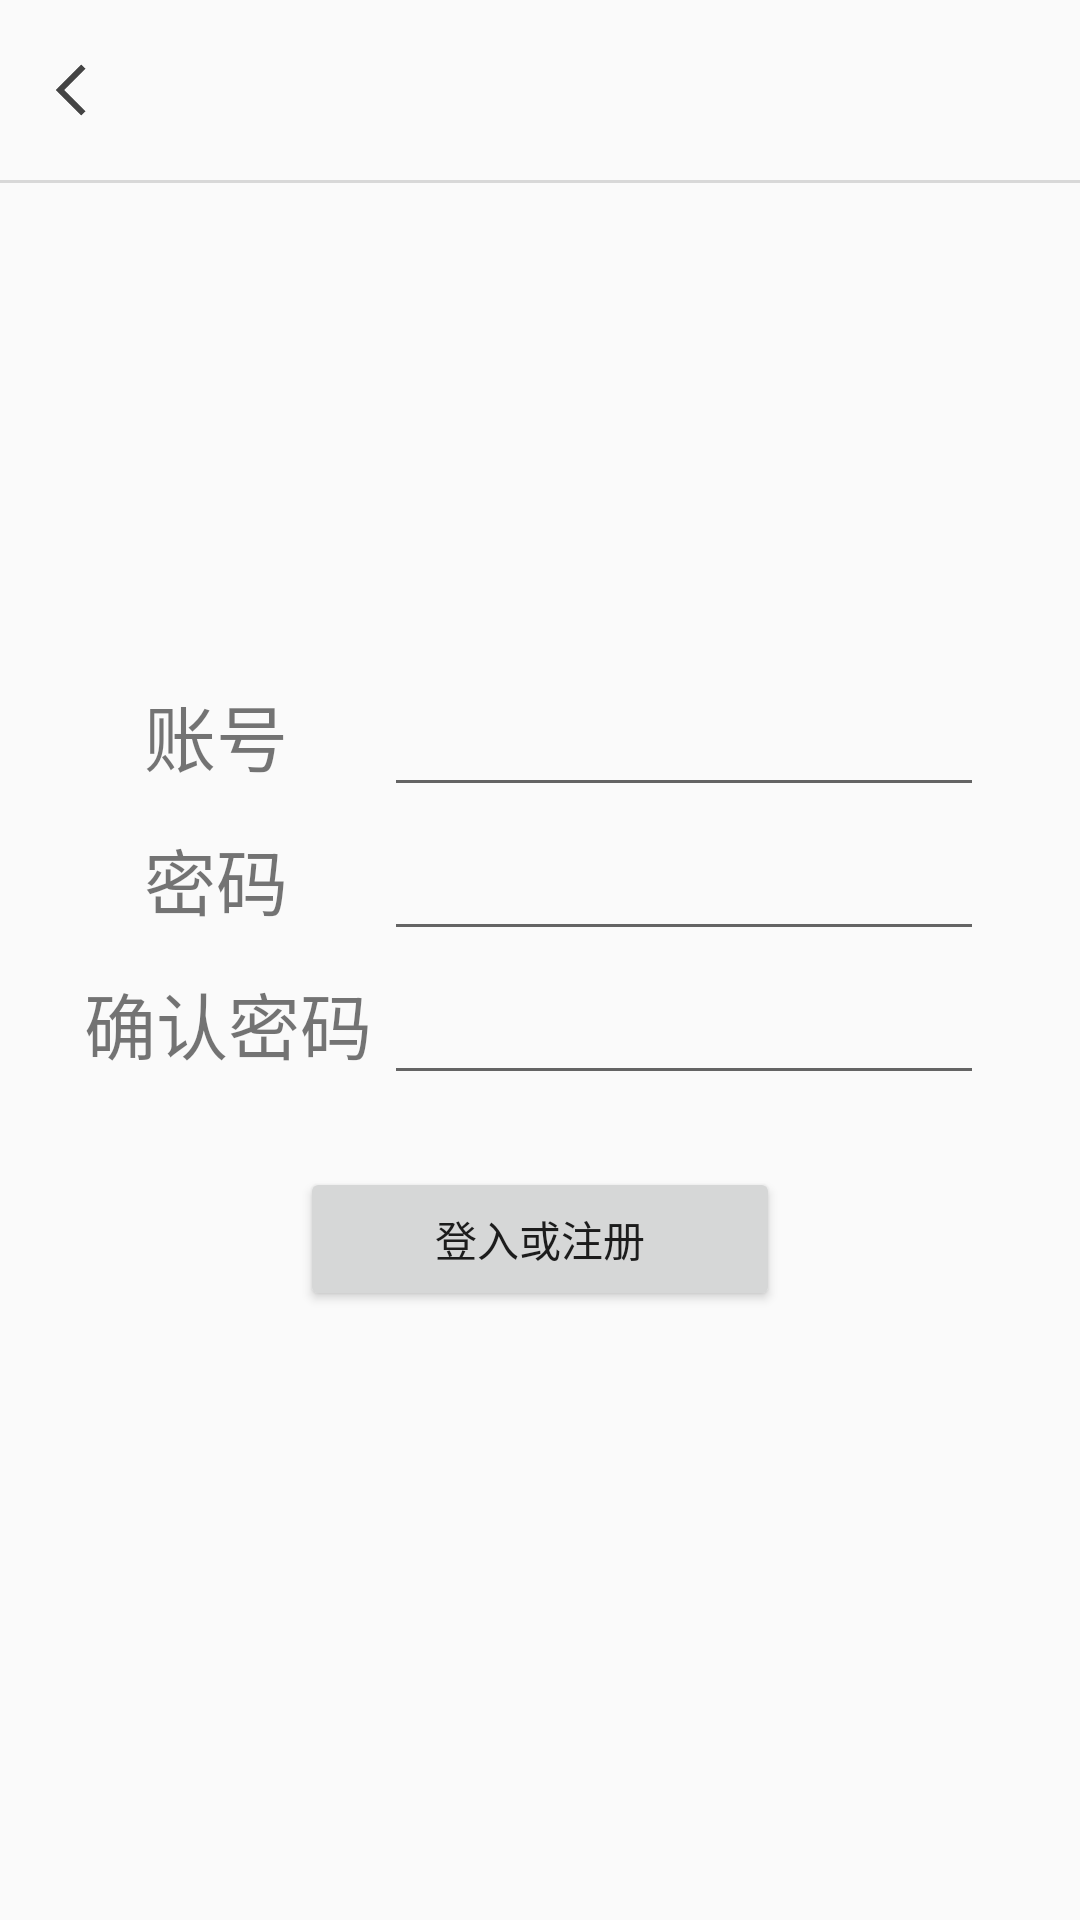

The Android layout XML behind this screen, and the referenced resources:
<!-- AndroidManifest.xml: application theme Theme.MyEmoji -->
<!-- res/layout/activity_login.xml -->
<?xml version="1.0" encoding="utf-8"?>
<LinearLayout xmlns:android="http://schemas.android.com/apk/res/android"
    android:orientation="vertical"
    android:layout_width="match_parent"
    android:layout_height="match_parent"
    android:fitsSystemWindows="true">

    <ImageView
        android:id="@+id/img_back"
        android:layout_width="24dp"
        android:layout_height="24dp"
        android:layout_marginTop="18dp"
        android:layout_marginLeft="12dp"
        android:src="@drawable/ic_to_left"/>

    <View
        android:layout_width="match_parent"
        android:layout_height="@dimen/split_line"
        android:background="@color/split_line"
        android:layout_marginTop="18dp"/>

    <LinearLayout
        android:layout_width="match_parent"
        android:layout_height="48dp"
        android:layout_marginTop="160dp"
        android:orientation="horizontal">

        <TextView
            android:layout_width="80dp"
            android:layout_height="match_parent"
            android:textSize="24dp"
            android:gravity="center_vertical"
            android:text="账号"
            android:layout_marginLeft="48dp"/>

        <EditText
            android:layout_width="200dp"
            android:layout_height="match_parent"
            android:layout_gravity="center"/>

    </LinearLayout>

    <LinearLayout
        android:layout_width="match_parent"
        android:layout_height="48dp"
        android:orientation="horizontal">

        <TextView
            android:layout_width="80dp"
            android:layout_height="match_parent"
            android:text="密码"
            android:textSize="24dp"
            android:gravity="center_vertical"
            android:layout_marginLeft="48dp"/>

        <EditText
            android:layout_width="200dp"
            android:layout_height="match_parent"/>

    </LinearLayout>

    <LinearLayout
        android:layout_width="match_parent"
        android:layout_height="48dp"
        android:orientation="horizontal">

        <TextView
            android:layout_width="100dp"
            android:layout_height="match_parent"
            android:text="确认密码"
            android:textSize="24dp"
            android:gravity="center_vertical"
            android:layout_marginLeft="28dp"/>

        <EditText
            android:layout_width="200dp"
            android:layout_height="match_parent"/>

    </LinearLayout>

    <Button
        android:layout_width="160dp"
        android:layout_height="48dp"
        android:text="登入或注册"
        android:layout_marginLeft="100dp"
        android:layout_marginTop="24dp"/>

</LinearLayout>
<!-- resources referenced by this layout -->
<resources>
  <color name="split_line">#d8d8d8</color>
  <dimen name="split_line">1sp</dimen>
  <!-- drawable ic_to_left: png bitmap (drawable, 2306 bytes) -->
  <style name="Theme.MyEmoji" parent="Theme.AppCompat.Light.NoActionBar">
          
          <item name="colorPrimary">@color/white</item>
          <item name="colorPrimaryDark">@color/white</item>
          <item name="colorAccent">@color/white</item>
          
      </style>
  <color name="white">#FFFFFFFF</color>
</resources>
